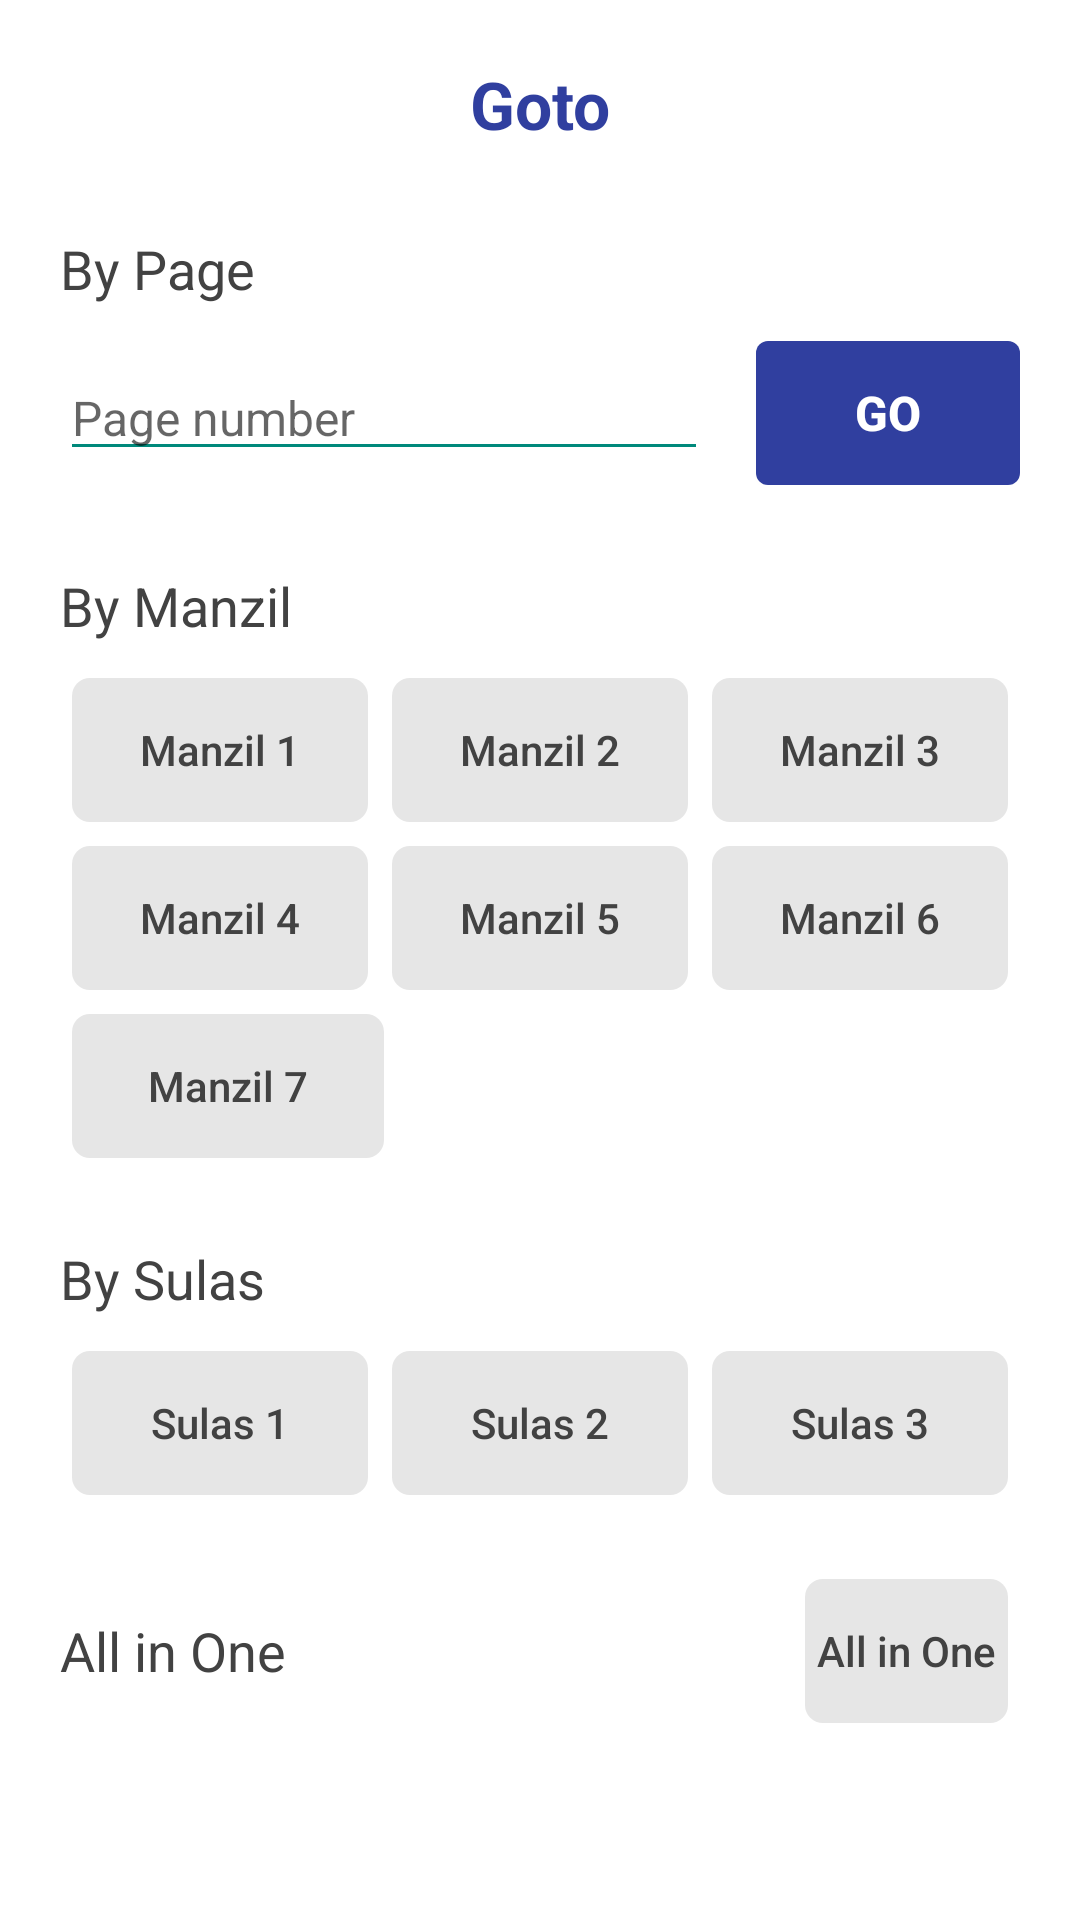

Here is an Android app screen rendered from its layout file. Give the layout XML and the strings, colors and styles it references.
<!-- AndroidManifest.xml: application theme AppTheme -->
<!-- res/layout/dialog_go_to.xml -->
<?xml version="1.0" encoding="utf-8"?>
<ScrollView xmlns:android="http://schemas.android.com/apk/res/android"
    android:layout_width="match_parent"
    android:layout_height="wrap_content"
    android:background="#FFFFFF"
    android:fillViewport="true">

    <LinearLayout
        android:layout_width="match_parent"
        android:layout_height="wrap_content"
        android:orientation="vertical"
        android:paddingStart="20dp"
        android:paddingTop="20dp"
        android:paddingEnd="20dp"
        android:paddingBottom="24dp">

        <TextView
            android:layout_width="match_parent"
            android:layout_height="wrap_content"
            android:gravity="center"
            android:text="@string/go_to_title"
            android:textColor="#303F9F"
            android:textSize="22sp"
            android:textStyle="bold" />

        <TextView
            android:layout_width="wrap_content"
            android:layout_height="wrap_content"
            android:layout_marginTop="28dp"
            android:text="@string/by_page"
            android:textColor="#424242"
            android:textSize="18sp" />

        <LinearLayout
            android:layout_width="match_parent"
            android:layout_height="wrap_content"
            android:layout_marginTop="12dp"
            android:gravity="center_vertical"
            android:orientation="horizontal">

            <EditText
                android:id="@+id/go_to_page_input"
                android:layout_width="0dp"
                android:layout_height="wrap_content"
                android:layout_marginEnd="16dp"
                android:layout_weight="1"
                android:backgroundTint="#00897B"
                android:hint="@string/go_to_hint"
                android:importantForAutofill="no"
                android:inputType="number"
                android:maxLines="1"
                android:textColor="#212121"
                android:textSize="16sp" />

            <Button
                android:id="@+id/go_to_page_button"
                android:layout_width="88dp"
                android:layout_height="48dp"
                android:background="@drawable/bg_goto_button"
                android:text="@string/go_to_action"
                android:textAllCaps="true"
                android:textColor="#FFFFFF"
                android:textSize="16sp"
                android:textStyle="bold" />
        </LinearLayout>

        <TextView
            android:layout_width="wrap_content"
            android:layout_height="wrap_content"
            android:layout_marginTop="28dp"
            android:text="@string/by_manzil"
            android:textColor="#424242"
            android:textSize="18sp" />

        <LinearLayout
            android:layout_width="match_parent"
            android:layout_height="wrap_content"
            android:layout_marginTop="12dp"
            android:orientation="horizontal">

            <Button
                android:id="@+id/manzil_1"
                style="@style/GotoChip"
                android:tag="121"
                android:text="@string/manzil_1" />

            <Button
                android:id="@+id/manzil_2"
                style="@style/GotoChip"
                android:tag="142"
                android:text="@string/manzil_2" />

            <Button
                android:id="@+id/manzil_3"
                style="@style/GotoChip"
                android:tag="162"
                android:text="@string/manzil_3" />
        </LinearLayout>

        <LinearLayout
            android:layout_width="match_parent"
            android:layout_height="wrap_content"
            android:layout_marginTop="8dp"
            android:orientation="horizontal">

            <Button
                android:id="@+id/manzil_4"
                style="@style/GotoChip"
                android:tag="184"
                android:text="@string/manzil_4" />

            <Button
                android:id="@+id/manzil_5"
                style="@style/GotoChip"
                android:tag="209"
                android:text="@string/manzil_5" />

            <Button
                android:id="@+id/manzil_6"
                style="@style/GotoChip"
                android:tag="229"
                android:text="@string/manzil_6" />
        </LinearLayout>

        <LinearLayout
            android:layout_width="match_parent"
            android:layout_height="wrap_content"
            android:layout_marginTop="8dp"
            android:orientation="horizontal">

            <Button
                android:id="@+id/manzil_7"
                style="@style/GotoChip"
                android:tag="248"
                android:text="@string/manzil_7" />

            <View
                android:layout_width="0dp"
                android:layout_height="0dp"
                android:layout_weight="1" />

            <View
                android:layout_width="0dp"
                android:layout_height="0dp"
                android:layout_weight="1" />
        </LinearLayout>

        <TextView
            android:layout_width="wrap_content"
            android:layout_height="wrap_content"
            android:layout_marginTop="28dp"
            android:text="@string/by_sulas"
            android:textColor="#424242"
            android:textSize="18sp" />

        <LinearLayout
            android:layout_width="match_parent"
            android:layout_height="wrap_content"
            android:layout_marginTop="12dp"
            android:orientation="horizontal">

            <Button
                android:id="@+id/sulas_1"
                style="@style/GotoChip"
                android:tag="121"
                android:text="@string/sulas_1" />

            <Button
                android:id="@+id/sulas_2"
                style="@style/GotoChip"
                android:tag="168"
                android:text="@string/sulas_2" />

            <Button
                android:id="@+id/sulas_3"
                style="@style/GotoChip"
                android:tag="220"
                android:text="@string/sulas_3" />
        </LinearLayout>

        <LinearLayout
            android:layout_width="match_parent"
            android:layout_height="wrap_content"
            android:layout_marginTop="28dp"
            android:gravity="center_vertical"
            android:orientation="horizontal">

            <TextView
                android:layout_width="0dp"
                android:layout_height="wrap_content"
                android:layout_weight="1"
                android:text="@string/all_in_one"
                android:textColor="#424242"
                android:textSize="18sp" />

            <Button
                android:id="@+id/all_in_one"
                style="@style/GotoChip"
                android:layout_width="wrap_content"
                android:layout_marginStart="0dp"
                android:layout_weight="0"
                android:tag="121"
                android:text="@string/all_in_one" />
        </LinearLayout>
    </LinearLayout>
</ScrollView>
<!-- resources referenced by this layout -->
<resources>
  <!-- drawable bg_goto_button (drawable) -->
  <?xml version="1.0" encoding="utf-8"?>
  <ripple xmlns:android="http://schemas.android.com/apk/res/android"
      android:color="#66FFFFFF">
      <item>
          <shape android:shape="rectangle">
              <solid android:color="#303F9F" />
              <corners android:radius="4dp" />
          </shape>
      </item>
  </ripple>
  <string name="all_in_one">All in One</string>
  <string name="by_manzil">By Manzil</string>
  <string name="by_page">By Page</string>
  <string name="by_sulas">By Sulas</string>
  <string name="go_to_action">GO</string>
  <string name="go_to_hint">Page number</string>
  <string name="go_to_title">Goto</string>
  <string name="manzil_1">Manzil 1</string>
  <string name="manzil_2">Manzil 2</string>
  <string name="manzil_3">Manzil 3</string>
  <string name="manzil_4">Manzil 4</string>
  <string name="manzil_5">Manzil 5</string>
  <string name="manzil_6">Manzil 6</string>
  <string name="manzil_7">Manzil 7</string>
  <string name="sulas_1">Sulas 1</string>
  <string name="sulas_2">Sulas 2</string>
  <string name="sulas_3">Sulas 3</string>
  <style name="GotoChip">
          <item name="android:layout_width">0dp</item>
          <item name="android:layout_height">48dp</item>
          <item name="android:layout_weight">1</item>
          <item name="android:layout_marginStart">4dp</item>
          <item name="android:layout_marginEnd">4dp</item>
          <item name="android:background">@drawable/bg_goto_chip</item>
          <item name="android:textAllCaps">false</item>
          <item name="android:textColor">#424242</item>
          <item name="android:textSize">14sp</item>
          <item name="android:minWidth">0dp</item>
          <item name="android:minHeight">0dp</item>
          <item name="android:paddingStart">4dp</item>
          <item name="android:paddingEnd">4dp</item>
          <item name="android:stateListAnimator">@null</item>
      </style>
  <style name="AppTheme" parent="Theme.AppCompat.Light.DarkActionBar">
          <item name="colorPrimary">#0781C4</item>
          <item name="colorPrimaryDark">#0781C4</item>
      </style>
  <!-- drawable bg_goto_chip (drawable) -->
  <?xml version="1.0" encoding="utf-8"?>
  <ripple xmlns:android="http://schemas.android.com/apk/res/android"
      android:color="#33000000">
      <item>
          <shape android:shape="rectangle">
              <solid android:color="#E6E6E6" />
              <corners android:radius="6dp" />
          </shape>
      </item>
  </ripple>
</resources>
